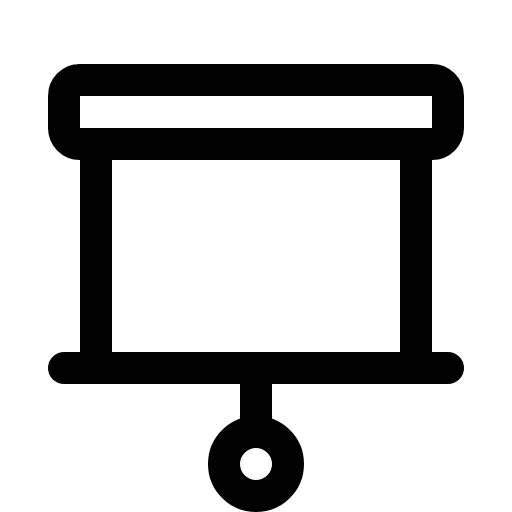
t = 0.00 s
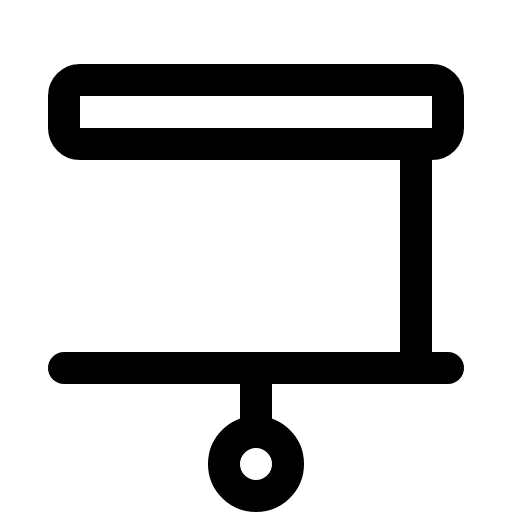
t = 1.50 s
t = 1.88 s: frame unchanged from t = 0.00 s, image omitted
t = 2.25 s: frame unchanged from t = 0.00 s, image omitted
t = 2.63 s: frame unchanged from t = 0.00 s, image omitted

The animated SVG that drew these frames (rendered in a browser with its animation timeline set to each time). Animation: 1 CSS @keyframes rule; one cycle of 3.00 s, repeats indefinitely.

<svg xmlns="http://www.w3.org/2000/svg" viewBox="0 0 256 256">
  <style>
    .draw-line {
      stroke-dasharray: 2000;
      stroke-dashoffset: 0;
    }
    svg:hover .draw-line {
      animation: phosphor-draw-in 1.5s ease-in-out infinite alternate;
    }
    @keyframes phosphor-draw-in {
      0%   { stroke-dashoffset: 0; }
      100% { stroke-dashoffset: 2000; }
    }
  </style><rect width="256" height="256" fill="none"/><line x1="48" y1="184" x2="48" y2="72" fill="none" stroke="currentColor" stroke-linecap="round" stroke-linejoin="round" stroke-width="16" class="draw-line" pathLength="1" style="animation-delay: 0s"/><line x1="208" y1="72" x2="208" y2="184" fill="none" stroke="currentColor" stroke-linecap="round" stroke-linejoin="round" stroke-width="16" class="draw-line" pathLength="1" style="animation-delay: 0.3s"/><rect x="32" y="40" width="192" height="32" rx="8" fill="none" stroke="currentColor" stroke-linecap="round" stroke-linejoin="round" stroke-width="16" class="draw-line" pathLength="1" style="animation-delay: 0.6s"/><line x1="128" y1="184" x2="128" y2="216" fill="none" stroke="currentColor" stroke-linecap="round" stroke-linejoin="round" stroke-width="16" class="draw-line" pathLength="1" style="animation-delay: 0.9s"/><circle cx="128" cy="232" r="16" fill="none" stroke="currentColor" stroke-linecap="round" stroke-linejoin="round" stroke-width="16" class="draw-line" pathLength="1" style="animation-delay: 1.2s"/><line x1="32" y1="184" x2="224" y2="184" fill="none" stroke="currentColor" stroke-linecap="round" stroke-linejoin="round" stroke-width="16" class="draw-line" pathLength="1" style="animation-delay: 1.5s"/></svg>
